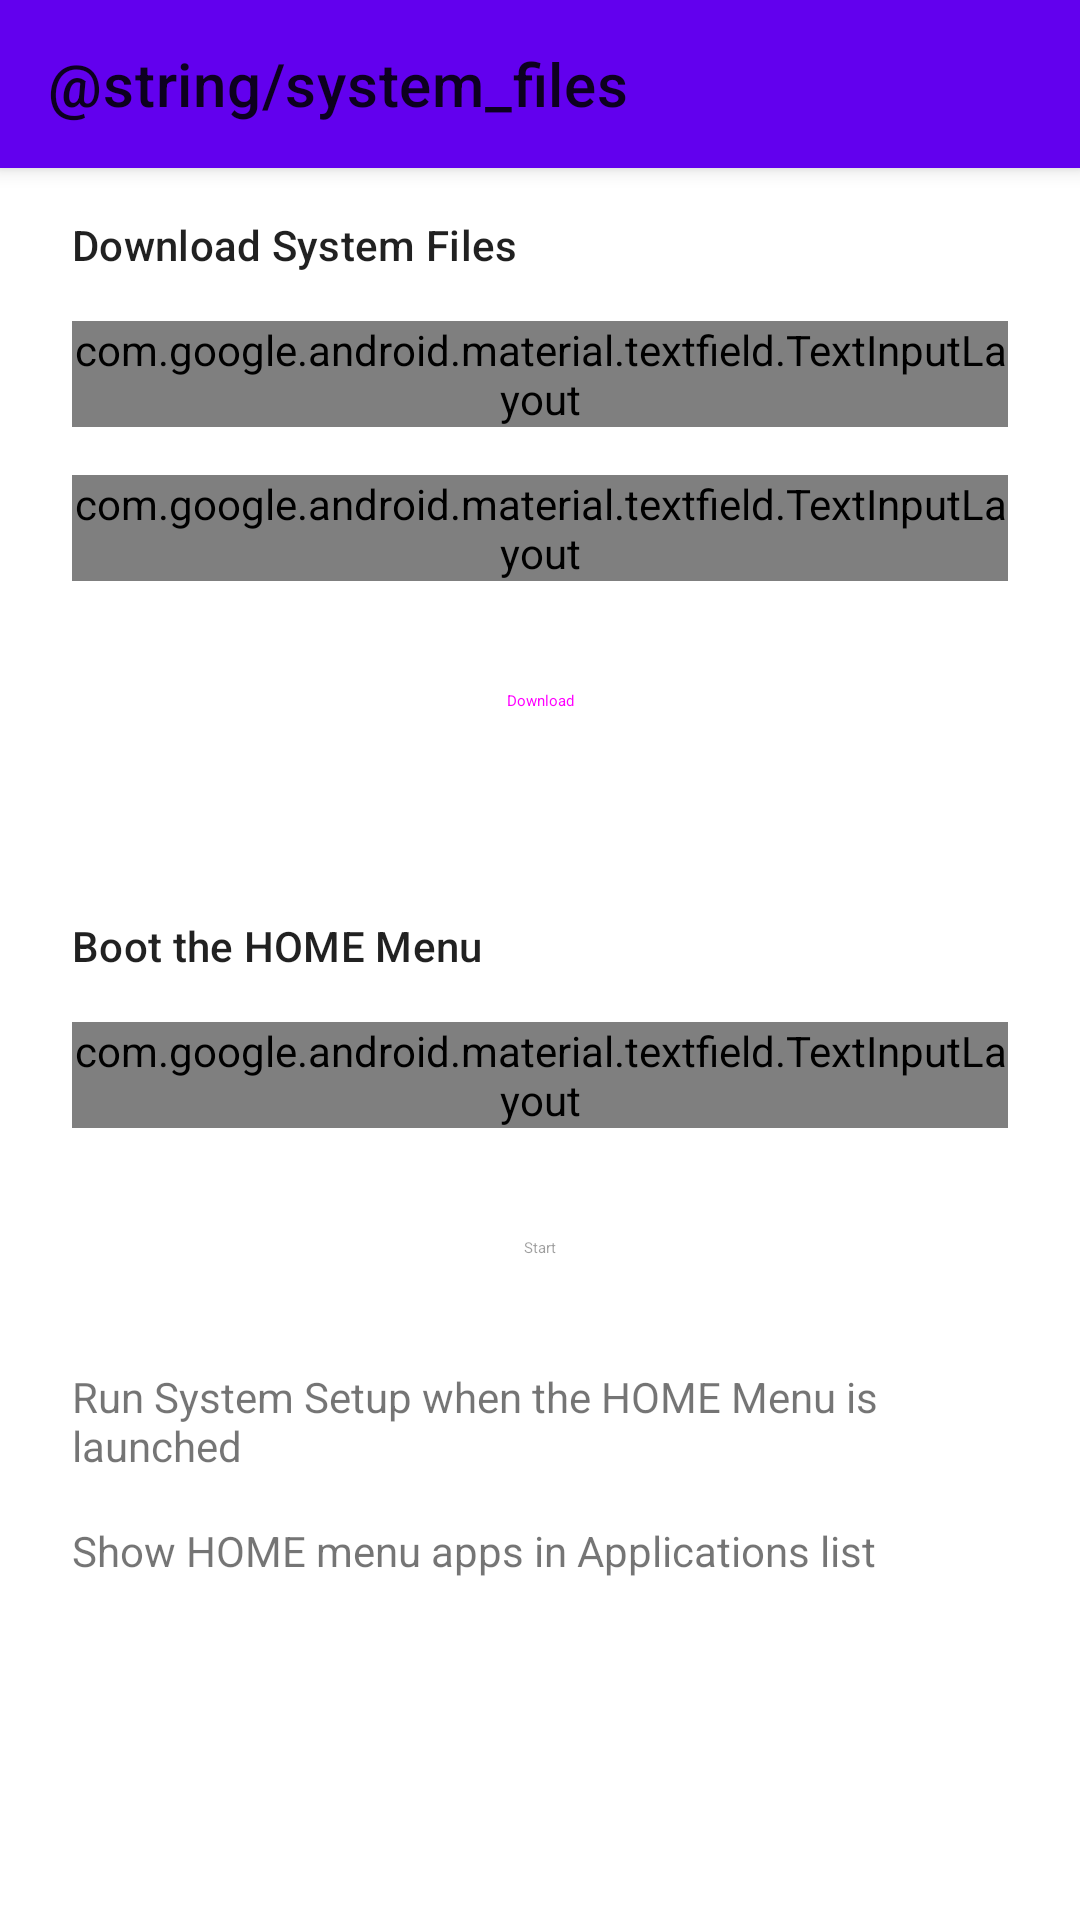

This screen was rendered from an Android layout file. Write that file and the resources it references.
<!-- AndroidManifest.xml: fallback theme Theme.MaterialComponents.DayNight.NoActionBar -->
<!-- res/layout/fragment_system_files_download.xml -->
<?xml version="1.0" encoding="utf-8"?>
<androidx.coordinatorlayout.widget.CoordinatorLayout xmlns:android="http://schemas.android.com/apk/res/android"
    xmlns:app="http://schemas.android.com/apk/res-auto"
    xmlns:tools="http://schemas.android.com/tools"
    android:id="@+id/coordinator_about"
    android:layout_width="match_parent"
    android:layout_height="match_parent"
    android:fitsSystemWindows="true"
    android:background="?attr/colorSurface">

    <com.google.android.material.appbar.AppBarLayout
        android:id="@+id/appbar_about"
        android:layout_width="match_parent"
        android:layout_height="wrap_content">

        <com.google.android.material.appbar.MaterialToolbar
            android:id="@+id/toolbar_system_files"
            android:layout_width="match_parent"
            android:layout_height="?attr/actionBarSize"
            app:navigationIcon="@drawable/ic_back"
            app:title="@string/system_files" />

    </com.google.android.material.appbar.AppBarLayout>

    <androidx.core.widget.NestedScrollView
        android:id="@+id/scroll_system_files"
        android:layout_width="match_parent"
        android:layout_height="match_parent"
        android:fadeScrollbars="false"
        android:scrollbars="vertical"
        android:clipToPadding="false"
        app:layout_behavior="@string/appbar_scrolling_view_behavior">

        <LinearLayout
            android:layout_width="match_parent"
            android:layout_height="wrap_content"
            android:layout_marginHorizontal="24dp"
            android:orientation="vertical"
            android:paddingBottom="16dp">

            <com.google.android.material.textview.MaterialTextView
                style="@style/TextAppearance.Material3.TitleSmall"
                android:layout_width="match_parent"
                android:layout_height="wrap_content"
                android:layout_marginTop="16dp"
                android:text="@string/download_system_files"
                android:textAlignment="viewStart" />

            <com.google.android.material.textfield.TextInputLayout
                android:id="@+id/system_type"
                style="@style/Widget.Material3.TextInputLayout.OutlinedBox.ExposedDropdownMenu"
                android:layout_width="match_parent"
                android:layout_height="wrap_content"
                android:layout_marginTop="16dp"
                android:hint="@string/system_type"
                app:layout_constraintTop_toTopOf="parent">

                <com.google.android.material.textfield.MaterialAutoCompleteTextView
                    android:id="@+id/dropdown_system_type"
                    android:layout_width="match_parent"
                    android:layout_height="wrap_content"
                    android:inputType="none" />

            </com.google.android.material.textfield.TextInputLayout>

            <com.google.android.material.textfield.TextInputLayout
                android:id="@+id/system_region"
                style="@style/Widget.Material3.TextInputLayout.OutlinedBox.ExposedDropdownMenu"
                android:layout_width="match_parent"
                android:layout_height="wrap_content"
                android:layout_marginTop="16dp"
                android:hint="@string/emulated_region"
                app:layout_constraintTop_toTopOf="parent">

                <com.google.android.material.textfield.MaterialAutoCompleteTextView
                    android:id="@+id/dropdown_system_region"
                    android:layout_width="match_parent"
                    android:layout_height="wrap_content"
                    android:inputType="none" />

            </com.google.android.material.textfield.TextInputLayout>

            <Button
                android:id="@+id/button_download_home_menu"
                style="@style/Widget.Material3.Button.UnelevatedButton"
                android:layout_width="match_parent"
                android:layout_height="wrap_content"
                android:layout_marginTop="16dp"
                android:text="@string/download" />

            <com.google.android.material.textview.MaterialTextView
                android:id="@+id/text_keys_missing"
                android:layout_width="match_parent"
                android:layout_height="wrap_content"
                android:layout_marginTop="16dp"
                android:text="@string/keys_missing"
                android:textAlignment="viewStart"
                android:visibility="gone" />

            <com.google.android.material.textview.MaterialTextView
                android:id="@+id/text_keys_missing_help"
                android:layout_width="match_parent"
                android:layout_height="wrap_content"
                android:textAlignment="viewStart"
                android:visibility="gone"
                tools:text="How to get keys?" />

            <com.google.android.material.textview.MaterialTextView
                style="@style/TextAppearance.Material3.TitleSmall"
                android:layout_width="match_parent"
                android:layout_height="wrap_content"
                android:layout_marginTop="48dp"
                android:text="@string/boot_home_menu"
                android:textAlignment="viewStart" />

            <com.google.android.material.textfield.TextInputLayout
                android:id="@+id/system_region_start"
                style="@style/Widget.Material3.TextInputLayout.OutlinedBox.ExposedDropdownMenu"
                android:layout_width="match_parent"
                android:layout_height="wrap_content"
                android:layout_marginTop="16dp"
                android:hint="@string/emulated_region"
                android:enabled="false"
                app:layout_constraintTop_toTopOf="parent">

                <com.google.android.material.textfield.MaterialAutoCompleteTextView
                    android:id="@+id/dropdown_system_region_start"
                    android:layout_width="match_parent"
                    android:layout_height="wrap_content"
                    android:inputType="none" />

            </com.google.android.material.textfield.TextInputLayout>

            <Button
                android:id="@+id/button_start_home_menu"
                style="@style/Widget.Material3.Button.UnelevatedButton"
                android:layout_width="match_parent"
                android:layout_height="wrap_content"
                android:layout_marginTop="16dp"
                android:enabled="false"
                android:text="@string/start" />

            <androidx.constraintlayout.widget.ConstraintLayout
                android:layout_width="match_parent"
                android:layout_height="wrap_content"
                android:layout_marginTop="16dp">

                <com.google.android.material.textview.MaterialTextView
                    android:id="@+id/text_run_system_setup"
                    android:layout_width="0dp"
                    android:layout_height="wrap_content"
                    android:text="@string/run_system_setup"
                    android:textAlignment="viewStart"
                    android:layout_marginEnd="16dp"
                    app:layout_constraintBottom_toBottomOf="parent"
                    app:layout_constraintEnd_toStartOf="@+id/switch_run_system_setup"
                    app:layout_constraintStart_toStartOf="parent"
                    app:layout_constraintTop_toTopOf="parent" />

                <com.google.android.material.materialswitch.MaterialSwitch
                    android:id="@+id/switch_run_system_setup"
                    android:layout_width="wrap_content"
                    android:layout_height="wrap_content"
                    app:layout_constraintBottom_toBottomOf="parent"
                    app:layout_constraintEnd_toEndOf="parent"
                    app:layout_constraintTop_toTopOf="parent" />

            </androidx.constraintlayout.widget.ConstraintLayout>

            <androidx.constraintlayout.widget.ConstraintLayout
                android:layout_width="match_parent"
                android:layout_height="wrap_content"
                android:layout_marginTop="16dp">

                <com.google.android.material.textview.MaterialTextView
                    android:id="@+id/text_show_apps"
                    android:layout_width="0dp"
                    android:layout_height="wrap_content"
                    android:text="@string/show_home_apps"
                    android:textAlignment="viewStart"
                    android:layout_marginEnd="16dp"
                    app:layout_constraintBottom_toBottomOf="parent"
                    app:layout_constraintEnd_toStartOf="@+id/switch_show_apps"
                    app:layout_constraintStart_toStartOf="parent"
                    app:layout_constraintTop_toTopOf="parent" />

                <com.google.android.material.materialswitch.MaterialSwitch
                    android:id="@+id/switch_show_apps"
                    android:layout_width="wrap_content"
                    android:layout_height="wrap_content"
                    app:layout_constraintBottom_toBottomOf="parent"
                    app:layout_constraintEnd_toEndOf="parent"
                    app:layout_constraintTop_toTopOf="parent" />

            </androidx.constraintlayout.widget.ConstraintLayout>

        </LinearLayout>

    </androidx.core.widget.NestedScrollView>

</androidx.coordinatorlayout.widget.CoordinatorLayout>
<!-- resources referenced by this layout -->
<resources>
  <string name="boot_home_menu">Boot the HOME Menu</string>
  <string name="download">Download</string>
  <string name="download_system_files">Download System Files</string>
  <string name="emulated_region">Region</string>
  <string name="keys_missing">Azalon3-DS is missing keys to download system files.</string>
  <string name="run_system_setup">Run System Setup when the HOME Menu is launched</string>
  <string name="show_home_apps">Show HOME menu apps in Applications list</string>
  <string name="start">Start</string>
  <string name="system_type">System Type</string>
</resources>
